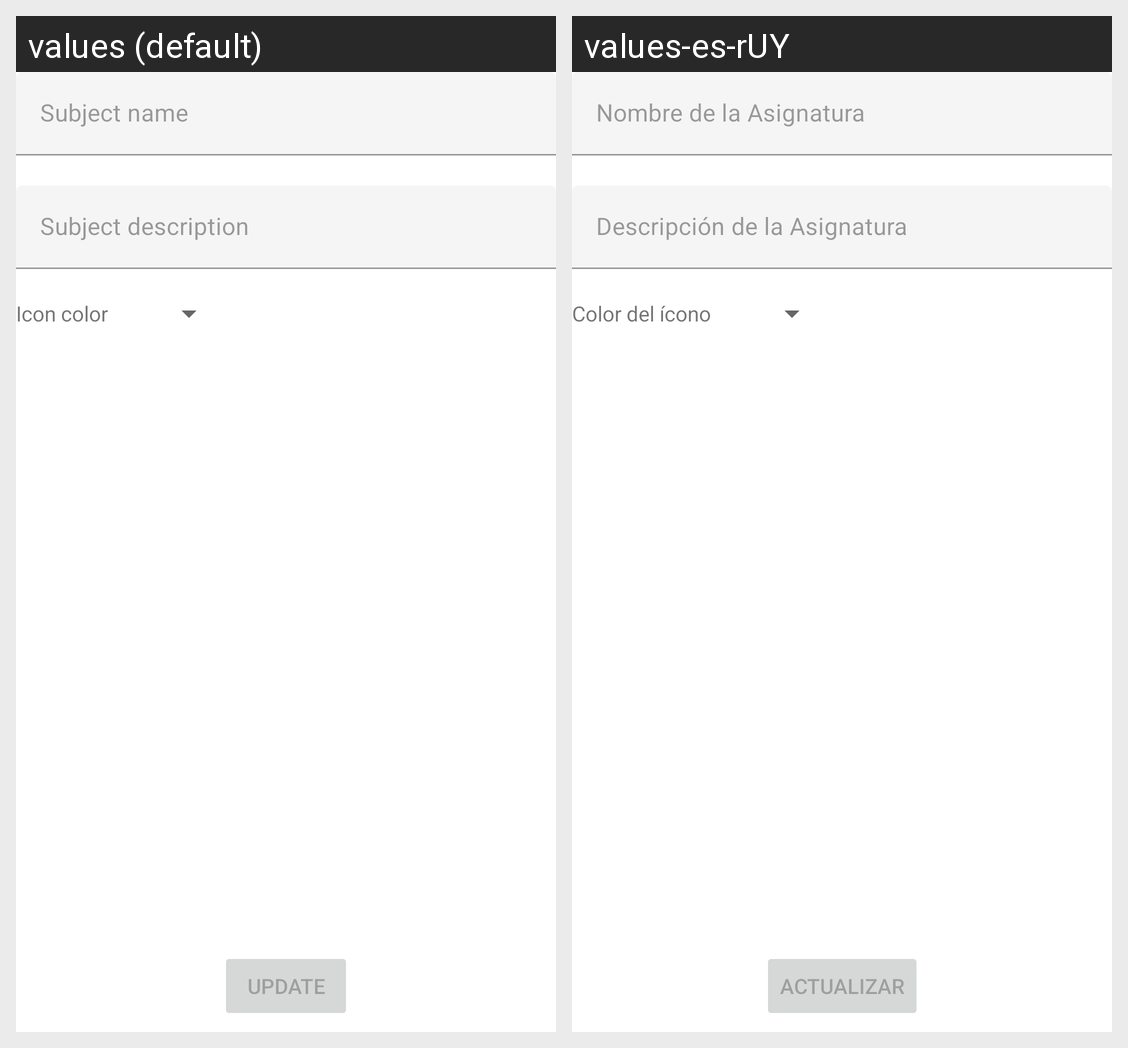

This grid shows one Android layout under two languages. Give, for every string resource on the screen, its name, the default text and each shown locale's text.
Android screen res/layout/activity_subject_update.xml rendered under 2 locales, left to right: values (default), values-es-rUY. Device: Nexus 5 (rendered at 1080×1920; each locale shown at half size, 540×960, under a caption strip naming it); theme Theme.StudyQuizmaker.
Strings drawn on this screen, with the default value and each locale's value (text and hints the layout hard-codes, and strings that could not be matched under every locale, appear in the picture but are not listed):

icon_color
  values: Icon color
  values-es-rUY: Color del ícono

subject_name
  values: Subject name
  values-es-rUY: Nombre de la Asignatura

subject_description
  values: Subject description
  values-es-rUY: Descripción de la Asignatura

update
  values: Update
  values-es-rUY: Actualizar
